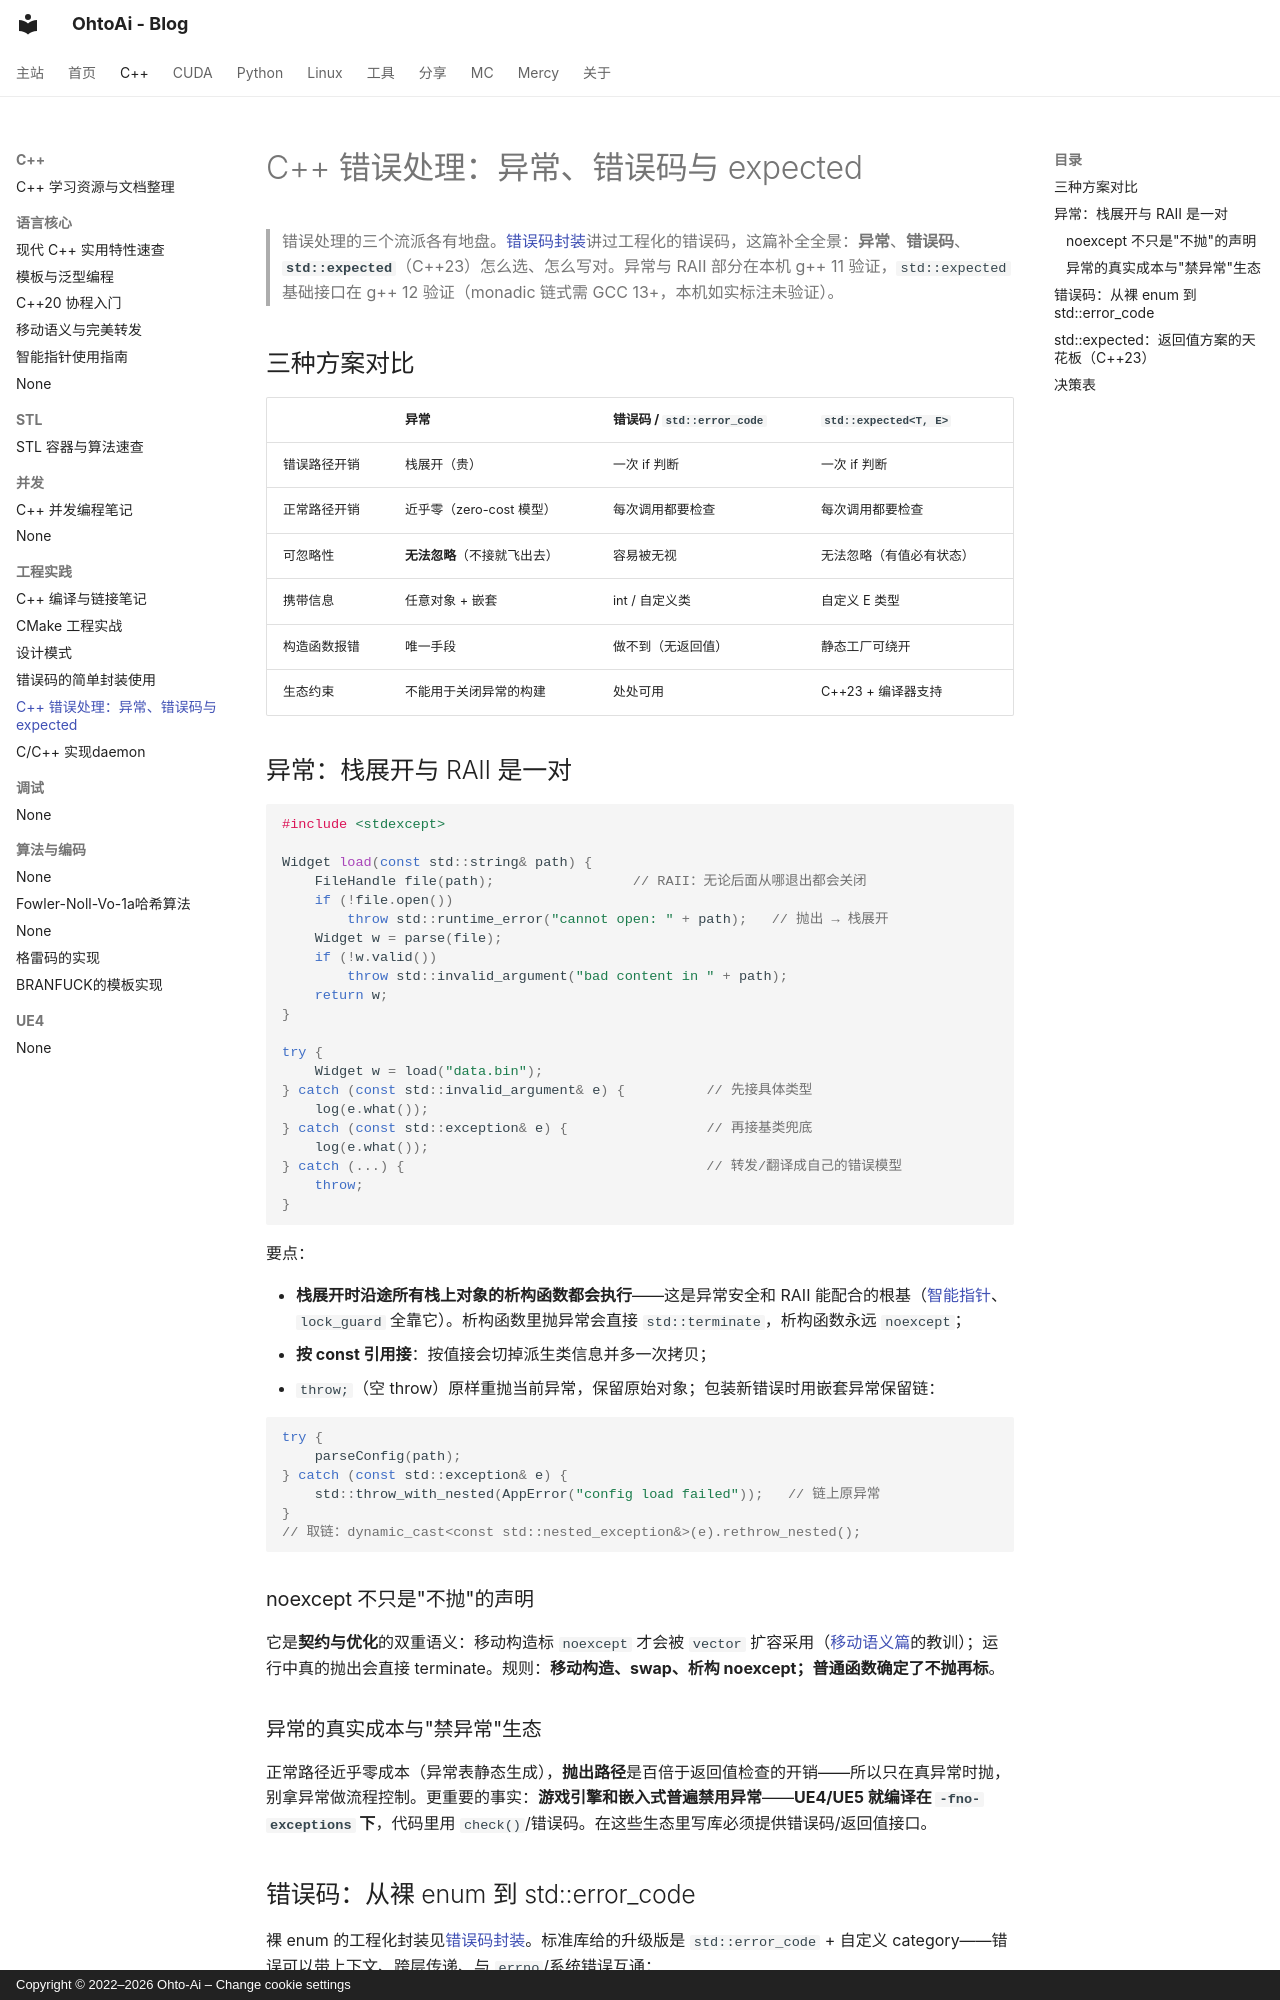

repository: ohto-ai/blog · page: cpp/error-handling/index.html · generator: mkdocs · copyright: Copyright © 2022–2026 Ohto-Ai – Change cookie settings

---
comments: true
---
# C++ 错误处理：异常、错误码与 expected

> 错误处理的三个流派各有地盘。[错误码封装](error-code.md)讲过工程化的错误码，这篇补全全景：**异常**、**错误码**、**`std::expected`**（C++23）怎么选、怎么写对。异常与 RAII 部分在本机 g++ 11 验证，`std::expected` 基础接口在 g++ 12 验证（monadic 链式需 GCC 13+，本机如实标注未验证）。

## 三种方案对比

| | 异常 | 错误码 / `std::error_code` | `std::expected<T, E>` |
| :--- | :--- | :--- | :--- |
| 错误路径开销 | 栈展开（贵） | 一次 if 判断 | 一次 if 判断 |
| 正常路径开销 | 近乎零（zero-cost 模型） | 每次调用都要检查 | 每次调用都要检查 |
| 可忽略性 | **无法忽略**（不接就飞出去） | 容易被无视 | 无法忽略（有值必有状态） |
| 携带信息 | 任意对象 + 嵌套 | int / 自定义类 | 自定义 E 类型 |
| 构造函数报错 | 唯一手段 | 做不到（无返回值） | 静态工厂可绕开 |
| 生态约束 | 不能用于关闭异常的构建 | 处处可用 | C++23 + 编译器支持 |

## 异常：栈展开与 RAII 是一对

```cpp
#include <stdexcept>

Widget load(const std::string& path) {
    FileHandle file(path);                 // RAII：无论后面从哪退出都会关闭
    if (!file.open())
        throw std::runtime_error("cannot open: " + path);   // 抛出 → 栈展开
    Widget w = parse(file);
    if (!w.valid())
        throw std::invalid_argument("bad content in " + path);
    return w;
}

try {
    Widget w = load("data.bin");
} catch (const std::invalid_argument& e) {          // 先接具体类型
    log(e.what());
} catch (const std::exception& e) {                 // 再接基类兜底
    log(e.what());
} catch (...) {                                     // 转发/翻译成自己的错误模型
    throw;
}
```

要点：

- **栈展开时沿途所有栈上对象的析构函数都会执行**——这是异常安全和 RAII 能配合的根基（[智能指针](smart-pointers.md)、`lock_guard` 全靠它）。析构函数里抛异常会直接 `std::terminate`，析构函数永远 `noexcept`；
- **按 const 引用接**：按值接会切掉派生类信息并多一次拷贝；
- `throw;`（空 throw）原样重抛当前异常，保留原始对象；包装新错误时用嵌套异常保留链：

```cpp
try {
    parseConfig(path);
} catch (const std::exception& e) {
    std::throw_with_nested(AppError("config load failed"));   // 链上原异常
}
// 取链：dynamic_cast<const std::nested_exception&>(e).rethrow_nested();
```

### noexcept 不只是"不抛"的声明

它是**契约与优化**的双重语义：移动构造标 `noexcept` 才会被 `vector` 扩容采用（[移动语义篇](move-semantics.md)的教训）；运行中真的抛出会直接 terminate。规则：**移动构造、swap、析构 noexcept；普通函数确定了不抛再标**。

### 异常的真实成本与"禁异常"生态

正常路径近乎零成本（异常表静态生成），**抛出路径**是百倍于返回值检查的开销——所以只在真异常时抛，别拿异常做流程控制。更重要的事实：**游戏引擎和嵌入式普遍禁用异常**——**UE4/UE5 就编译在 `-fno-exceptions` 下**，代码里用 `check()`/错误码。在这些生态里写库必须提供错误码/返回值接口。
